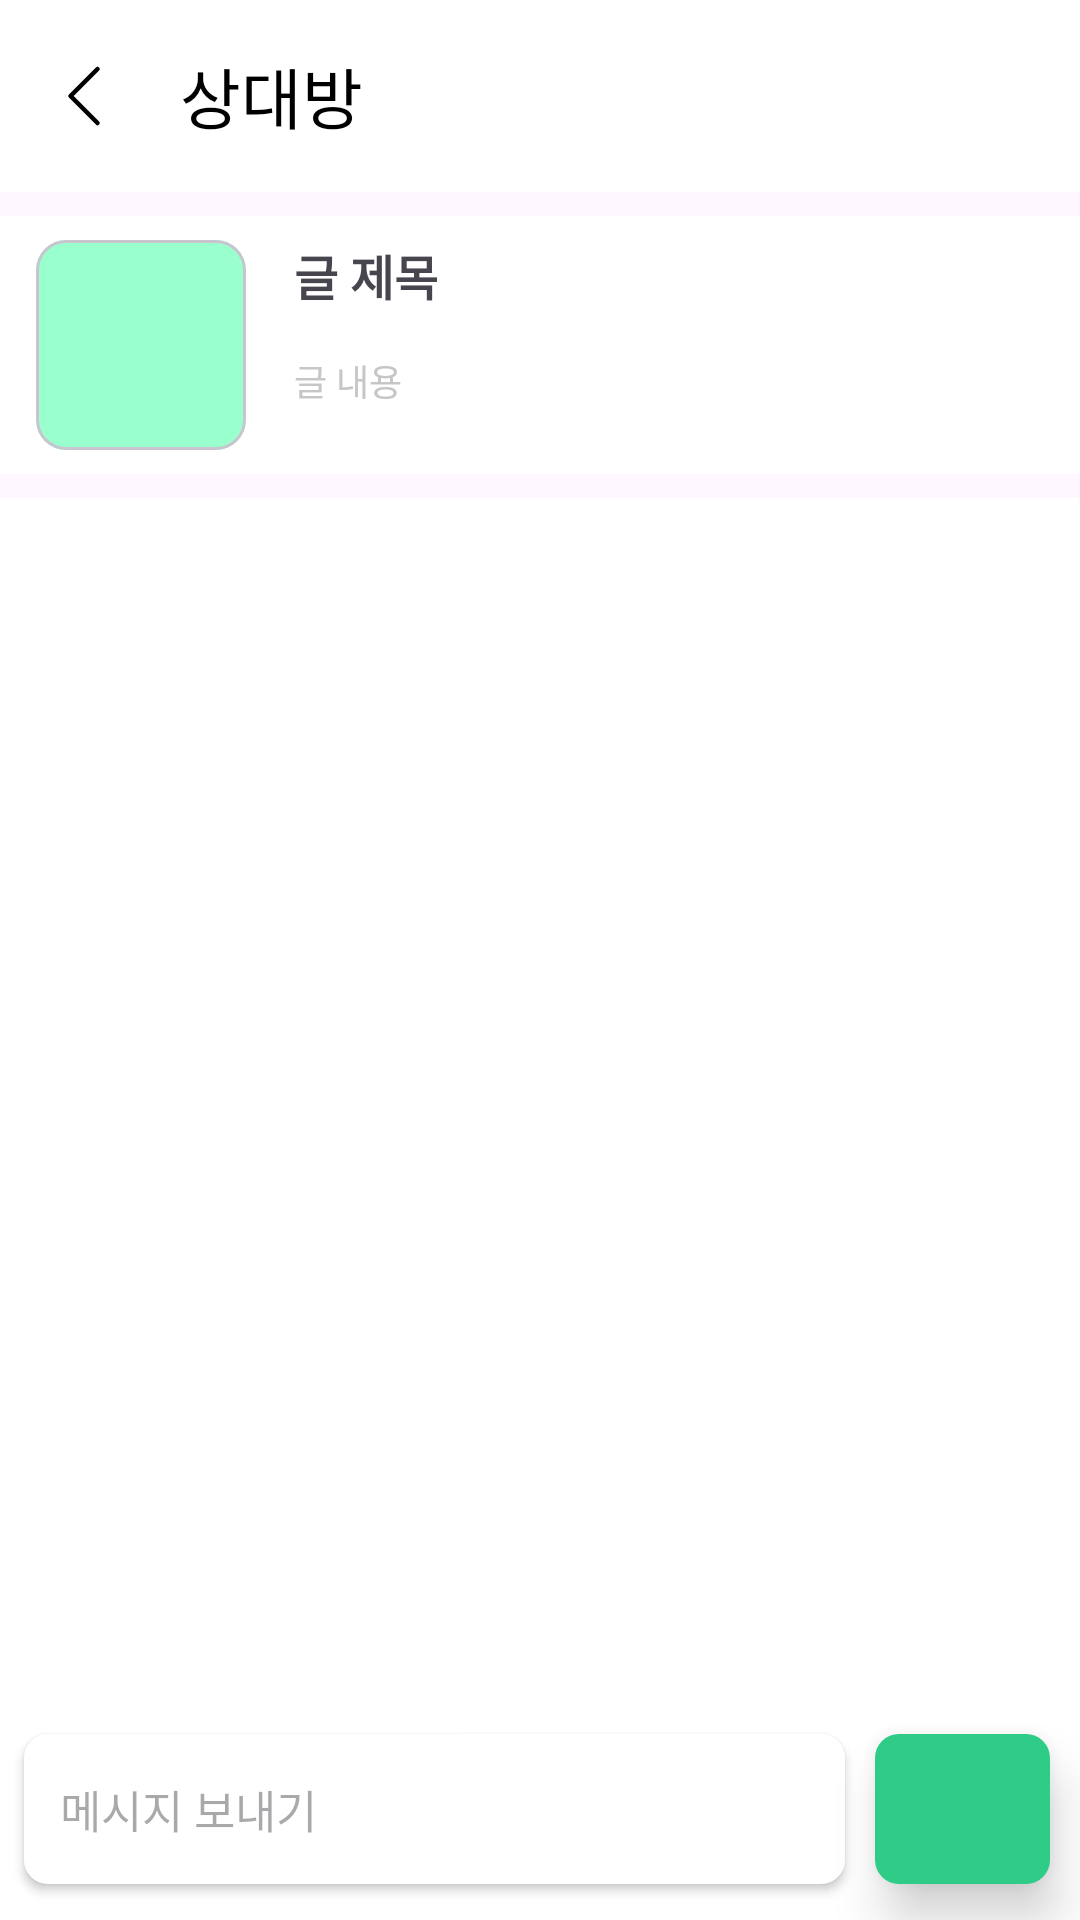

This screen was rendered from an Android layout file. Write that file and the resources it references.
<!-- AndroidManifest.xml: application theme Theme.SeeAt -->
<!-- res/layout/fragment_chatting.xml -->
<?xml version="1.0" encoding="utf-8"?>
<androidx.constraintlayout.widget.ConstraintLayout xmlns:android="http://schemas.android.com/apk/res/android"
    android:layout_width="match_parent"
    android:layout_height="match_parent"
    xmlns:app="http://schemas.android.com/apk/res-auto"
    xmlns:tools="http://schemas.android.com/tools"
    tools:context="presentation.view.chat.ChattingFragment"
    >

    <androidx.appcompat.widget.Toolbar
        android:id="@+id/toolbar_message"
        android:layout_width="0dp"
        android:layout_height="wrap_content"
        android:background="@color/white"
        app:layout_constraintEnd_toEndOf="parent"
        app:layout_constraintStart_toStartOf="parent"
        app:layout_constraintTop_toTopOf="parent"
        app:navigationIcon="@drawable/ic_arrow_left"
        app:title="@string/message_title"
        app:titleTextColor="@color/black" />


    <androidx.constraintlayout.widget.ConstraintLayout
        android:id="@+id/cl_feed_info"
        android:layout_width="match_parent"
        android:layout_height="wrap_content"
        android:layout_marginTop="8dp"
        android:background="@color/white"
        android:clipChildren="false"
        android:clipToPadding="false"
        android:paddingVertical="8dp"
        android:paddingHorizontal="12dp"
        app:layout_constraintTop_toBottomOf="@id/toolbar_message">

        <com.google.android.material.card.MaterialCardView
            android:id="@+id/cv_message_feed"
            android:layout_width="70dp"
            android:layout_height="70dp"
            app:cardCornerRadius="10dp"
            app:layout_constraintBottom_toBottomOf="parent"
            app:layout_constraintStart_toStartOf="parent"
            app:layout_constraintTop_toTopOf="parent">

            <ImageView
                android:id="@+id/iv_message_feed"
                android:layout_width="match_parent"
                android:layout_height="match_parent"
                android:src="@drawable/baseline_person_24"
                android:background="@color/tertiary"
                />

        </com.google.android.material.card.MaterialCardView>

        <TextView
            android:id="@+id/tv_message_feed_title"
            android:layout_width="wrap_content"
            android:layout_height="wrap_content"
            android:layout_marginStart="16dp"
            android:ellipsize="end"
            android:maxEms="12"
            android:maxLines="1"
            android:text="@string/message_feed_title"
            style="@style/body_b_p"
            app:layout_constraintStart_toEndOf="@id/cv_message_feed"
            app:layout_constraintTop_toTopOf="@id/cv_message_feed"
            />

        
        
        
        
        
        
        
        
        

        <TextView
            android:id="@+id/tv_message_feed_content"
            android:layout_width="wrap_content"
            android:layout_height="wrap_content"
            android:maxEms="15"
            android:maxLines="2"
            android:text="@string/message_feed_content"
            android:textColor="@color/light_gray"
            style="@style/description_p"
            app:layout_constraintStart_toStartOf="@id/tv_message_feed_title"
            app:layout_constraintTop_toBottomOf="@id/tv_message_feed_title"
            app:layout_constraintBottom_toBottomOf="@id/cv_message_feed"
            />

    </androidx.constraintlayout.widget.ConstraintLayout>

    <androidx.recyclerview.widget.RecyclerView
        android:id="@+id/rv_message"
        android:layout_width="match_parent"
        android:layout_height="0dp"
        android:layout_marginTop="8dp"
        android:background="@color/white"
        android:paddingHorizontal="16dp"
        android:paddingVertical="8dp"
        app:layout_constraintBottom_toTopOf="@id/cl_chatting_input"
        app:layout_constraintTop_toBottomOf="@id/cl_feed_info"
        tools:itemCount="100"
        tools:listitem="@layout/item_chatting_message_me" />

    <androidx.constraintlayout.widget.ConstraintLayout
        android:id="@+id/cl_chatting_input"
        android:layout_width="match_parent"
        android:layout_height="wrap_content"
        android:background="@color/white"
        android:clipChildren="false"
        android:clipToPadding="false"
        android:padding="4dp"
        app:layout_constraintBottom_toBottomOf="parent"
        app:layout_constraintTop_toBottomOf="@id/rv_message">

        <androidx.constraintlayout.widget.Guideline
            android:id="@+id/guideline_chatting_input"
            android:layout_width="wrap_content"
            android:layout_height="wrap_content"
            android:orientation="vertical"
            app:layout_constraintGuide_percent="0.8" />

        <androidx.constraintlayout.widget.ConstraintLayout
            android:layout_width="0dp"
            android:layout_height="50dp"
            android:layout_marginHorizontal="4dp"
            android:layout_marginVertical="8dp"
            android:background="@drawable/background_chatting_input"
            android:clipChildren="false"
            android:clipToPadding="false"
            android:elevation="2dp"
            android:outlineProvider="background"
            app:layout_constraintBottom_toBottomOf="parent"
            app:layout_constraintEnd_toEndOf="@id/guideline_chatting_input"
            app:layout_constraintStart_toStartOf="parent"
            app:layout_constraintTop_toTopOf="parent">

            <ImageView
                android:id="@+id/iv_chatting_add"
                android:layout_width="25dp"
                android:layout_height="25dp"
                android:layout_marginStart="8dp"
                android:src="@drawable/ic_add_24"
                app:layout_constraintBottom_toBottomOf="parent"
                app:layout_constraintStart_toStartOf="parent"
                app:layout_constraintTop_toTopOf="parent"
                android:visibility="gone"
                app:tint="@color/primary" />

            <EditText
                android:id="@+id/et_chatting_input"
                android:layout_width="0dp"
                android:layout_height="50dp"
                android:background="@null"
                android:hint="@string/input_message"
                android:paddingHorizontal="4dp"
                android:textColor="@color/black"
                style="@style/body_l_p"
                android:layout_marginStart="8dp"
                app:layout_constraintBottom_toBottomOf="parent"
                app:layout_constraintEnd_toEndOf="parent"
                app:layout_constraintStart_toEndOf="@id/iv_chatting_add"
                app:layout_constraintTop_toTopOf="parent" />

        </androidx.constraintlayout.widget.ConstraintLayout>

        <ImageButton
            android:id="@+id/btn_chatting_send"
            android:layout_width="0dp"
            android:layout_height="50dp"
            android:layout_margin="6dp"
            android:background="@drawable/background_btn_chatting"
            android:elevation="10dp"
            android:text="@string/send"
            android:textColor="@color/white"
            android:src="@drawable/baseline_send_24"
            app:tint="@color/white"
            app:layout_constraintBottom_toBottomOf="parent"
            app:layout_constraintEnd_toEndOf="parent"
            app:layout_constraintStart_toStartOf="@id/guideline_chatting_input"
            app:layout_constraintTop_toTopOf="parent" />

    </androidx.constraintlayout.widget.ConstraintLayout>

</androidx.constraintlayout.widget.ConstraintLayout>
<!-- res/layout/item_chatting_message_me.xml (included above) -->
<?xml version="1.0" encoding="utf-8"?>
<androidx.constraintlayout.widget.ConstraintLayout xmlns:android="http://schemas.android.com/apk/res/android"
    android:layout_width="match_parent"
    android:layout_height="wrap_content"
    xmlns:app="http://schemas.android.com/apk/res-auto"
    android:layout_marginBottom="8dp"
    >

    <TextView
        android:id="@+id/tv_my_chat"
        android:layout_width="wrap_content"
        android:layout_height="wrap_content"
        android:maxWidth="300dp"
        app:layout_constraintTop_toTopOf="parent"
        app:layout_constraintEnd_toEndOf="parent"
        android:background="@drawable/background_chatting_message"
        android:backgroundTint="#94FFA2"
        android:text="@string/chatting"
        android:textColor="@color/black"
        style="@style/chat_message"
        android:paddingHorizontal="20dp"
        android:paddingVertical="12dp"
        />

    <TextView
        android:id="@+id/tv_my_chat_timestamp"
        android:layout_width="wrap_content"
        android:layout_height="wrap_content"
        app:layout_constraintBottom_toBottomOf="@id/tv_my_chat"
        app:layout_constraintEnd_toStartOf="@id/tv_my_chat"
        android:text="@string/timestamp"
        android:textColor="@color/gray"
        android:layout_marginEnd="8dp"
        style="@style/chat_timestamp"
        />

</androidx.constraintlayout.widget.ConstraintLayout>
<!-- resources referenced by this layout -->
<resources>
  <color name="black">#FF000000</color>
  <color name="gray">#FF808080</color>
  <color name="light_gray">#FFC6C6C6</color>
  <color name="primary">#FF2ECC87</color>
  <color name="tertiary">#FF99FFCC</color>
  <color name="white">#FFFFFFFF</color>
  <!-- drawable background_btn_chatting (drawable) -->
  <?xml version="1.0" encoding="utf-8"?>
  <selector xmlns:android="http://schemas.android.com/apk/res/android">
  
      <item android:state_enabled="true"
          android:drawable="@drawable/background_chatting_send"
          />
  
      <item android:state_enabled="false"
          android:drawable="@drawable/background_chatting_send_disabled"
          />
  
  </selector>
  <!-- drawable background_chatting_input (drawable) -->
  <?xml version="1.0" encoding="utf-8"?>
  <shape xmlns:android="http://schemas.android.com/apk/res/android"
      android:shape="rectangle"
      >
  
      <solid android:color="@color/white"/>
  
      <corners android:radius="8dp"/>
  
  </shape>
  <!-- drawable ic_arrow_left (drawable) -->
  <?xml version="1.0" encoding="utf-8"?>
  <rotate xmlns:android="http://schemas.android.com/apk/res/android"
      android:fromDegrees="180"
      android:toDegrees="180"
      android:drawable="@drawable/ic_arrow_right">
  </rotate>
  <string name="chatting">채팅 메시지예요 채팅 메시지예요 채팅 메시지예요 채팅 메시지예요 채팅 메시지예요 채팅 메시지예요 채팅 메시지예요</string>
  <string name="input_message">메시지 보내기</string>
  <string name="message_feed_content">글 내용</string>
  <string name="message_feed_title">글 제목</string>
  <string name="message_title">상대방</string>
  <string name="send">전송</string>
  <string name="timestamp">오전 12:00</string>
  <style name="body_b_p">
          <item name="fontFamily">@font/pretendard</item>
          <item name="android:textSize">16sp</item>
          <item name="android:textFontWeight">700</item>
      </style>
  <style name="body_l_p">
          <item name="fontFamily">@font/pretendard</item>
          <item name="android:textSize">15sp</item>
          <item name="android:textFontWeight">400</item>
      </style>
  <style name="chat_message">
          <item name="fontFamily">@font/pretendard</item>
          <item name="android:textSize">14sp</item>
          <item name="android:textFontWeight">400</item>
      </style>
  <style name="chat_timestamp">
          <item name="fontFamily">@font/pretendard</item>
          <item name="android:textSize">10sp</item>
          <item name="android:textFontWeight">400</item>
      </style>
  <style name="description_p">
          <item name="fontFamily">@font/pretendard</item>
          <item name="android:textSize">12sp</item>
          <item name="android:textFontWeight">400</item>
      </style>
  <style name="Theme.SeeAt" parent="Base.Theme.SeeAt" />
  <!-- drawable background_chatting_send (drawable) -->
  <?xml version="1.0" encoding="utf-8"?>
  <shape xmlns:android="http://schemas.android.com/apk/res/android"
      android:shape="rectangle"
      >
  
      <solid android:color="@color/primary"/>
  
      <corners android:radius="8dp"/>
  
  </shape>
  <!-- drawable background_chatting_send_disabled (drawable) -->
  <?xml version="1.0" encoding="utf-8"?>
  <shape xmlns:android="http://schemas.android.com/apk/res/android"
      android:shape="rectangle"
      >
  
      <solid android:color="@color/gray"/>
  
      <corners android:radius="8dp"/>
  
  </shape>
  <!-- drawable ic_arrow_right (drawable) -->
  <vector xmlns:android="http://schemas.android.com/apk/res/android"
      android:width="24dp"
      android:height="24dp"
      android:viewportWidth="16"
      android:viewportHeight="16">
  
      <path
          android:fillColor="#000000"
          android:fillType="evenOdd"
          android:pathData="M4.646,1.646a0.5,0.5 0,0 1,0.708 0l6,6a0.5,0.5 0,0 1,0 0.708l-6,6a0.5,0.5 0,0 1,-0.708 -0.708L10.293,8 4.646,2.354a0.5,0.5 0,0 1,0 -0.708" />
  
  </vector>
  <style name="Base.Theme.SeeAt" parent="Theme.Material3.DayNight.NoActionBar">
          
          
          <item name="android:windowLightStatusBar">true</item>
          <item name="android:statusBarColor">@color/white</item>
      </style>
</resources>
